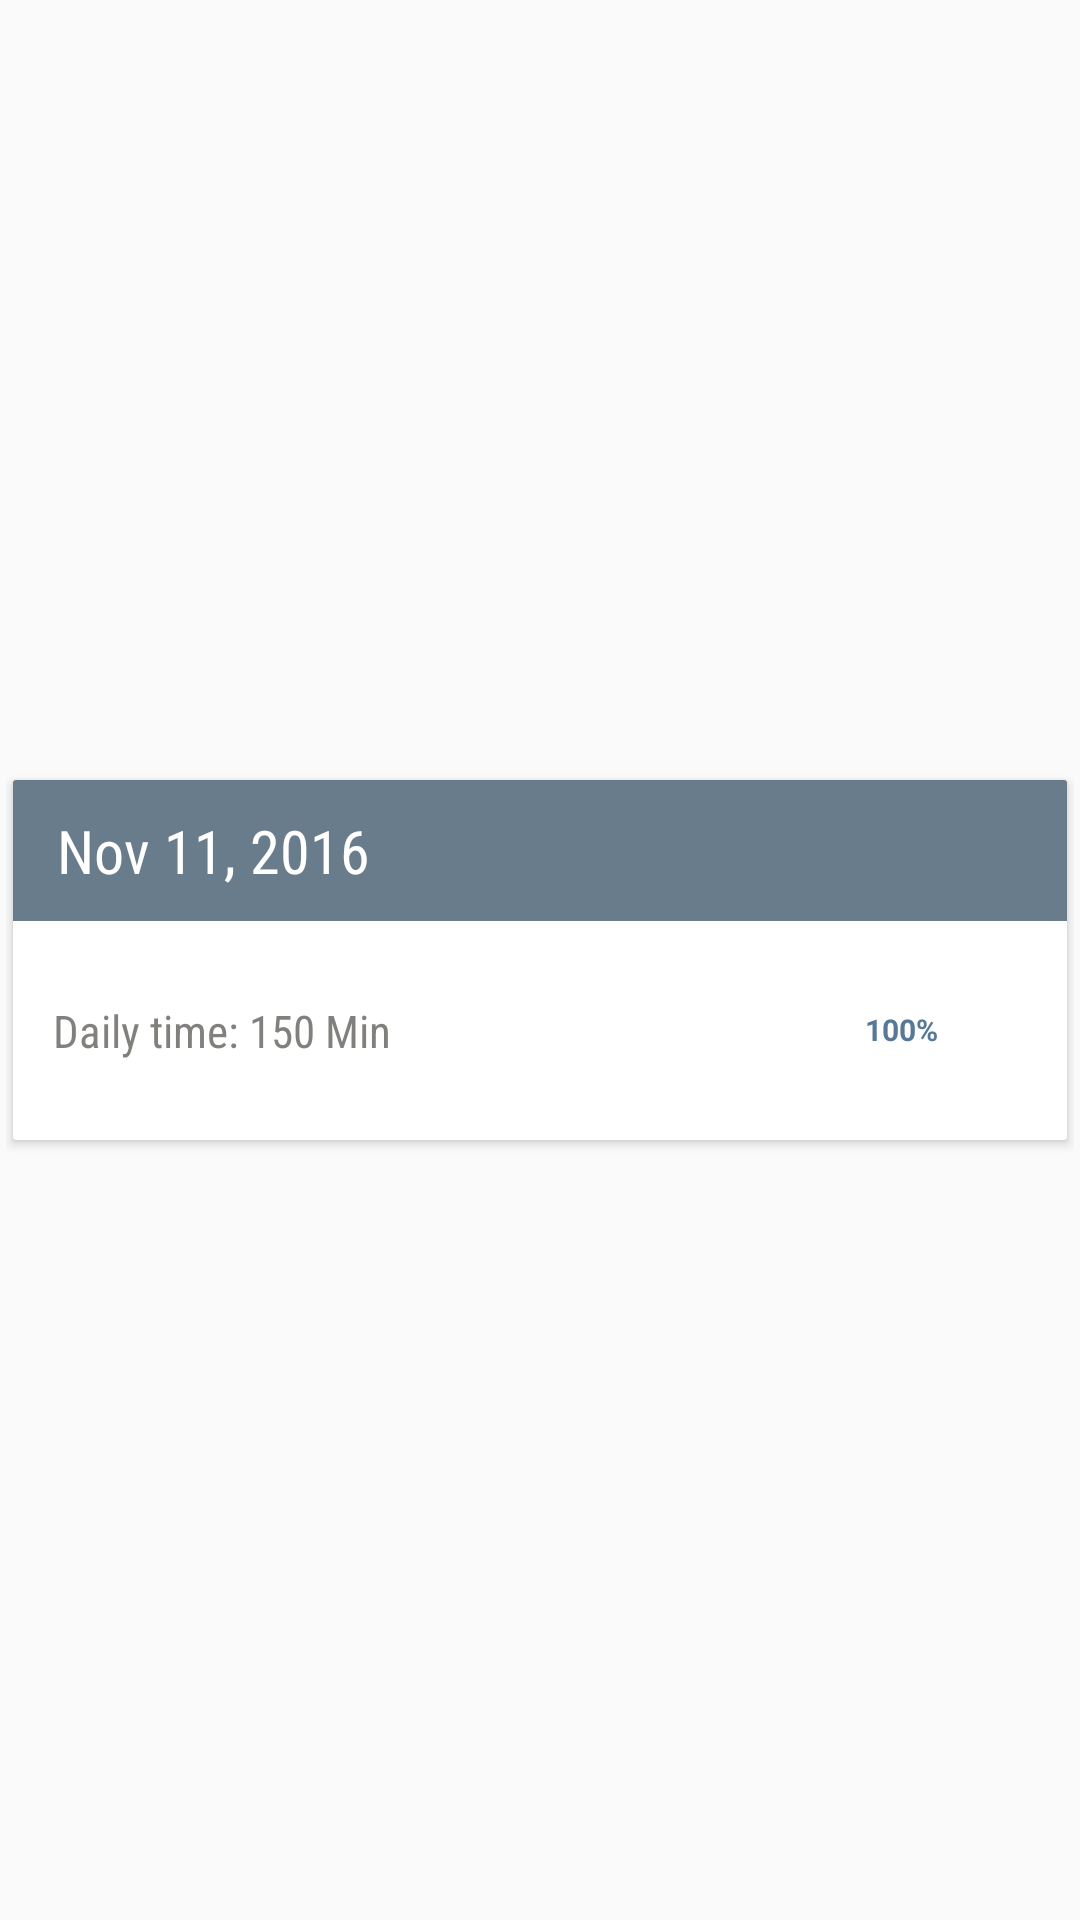

Here is an Android app screen rendered from its layout file. Give the layout XML and the strings, colors and styles it references.
<!-- AndroidManifest.xml: application theme AppTheme -->
<!-- res/layout/card_row.xml -->
<?xml version="1.0" encoding="utf-8"?>
<LinearLayout xmlns:android="http://schemas.android.com/apk/res/android"
              xmlns:card_view="http://schemas.android.com/apk/res-auto"
              android:layout_width="match_parent"
              android:layout_height="wrap_content"
              android:gravity="center_vertical"
              android:orientation="horizontal"
              android:padding="2dp">

    <android.support.v7.widget.CardView
        android:id="@+id/cv"
        android:layout_width="match_parent"
        android:layout_height="wrap_content"
        card_view:cardCornerRadius="1dp"
        card_view:cardElevation="2dp"
        card_view:cardUseCompatPadding="true">

        <LinearLayout
            android:layout_width="match_parent"
            android:layout_height="120dp"
            android:orientation="vertical">

            <TextView
                android:id="@+id/dateText"
                android:layout_width="match_parent"
                android:layout_height="wrap_content"
                android:background="@color/cards"
                android:fontFamily="sans-serif-condensed"
                android:padding="10dp"
                android:text=" Nov 11, 2016"
                android:textAppearance="?android:attr/textAppearanceLarge"
                android:textColor="@color/cardview_light_background"
                android:textSize="20sp"/>

            <LinearLayout
                android:layout_width="match_parent"
                android:layout_height="match_parent"
                android:orientation="horizontal">

                <TextView
                    android:id="@+id/cardTotalTime"
                    android:layout_width="wrap_content"
                    android:layout_height="wrap_content"
                    android:layout_below="@+id/date"
                    android:layout_gravity="center"
                    android:layout_marginLeft="10dp"
                    android:layout_weight="1"
                    android:drawableLeft="@drawable/time"
                    android:fontFamily="sans-serif-condensed"
                    android:text=" Daily time: 150 Min"
                    android:textAppearance="@style/TextAppearance.AppCompat.Display1"
                    android:textColor="@color/Titles"
                    android:textSize="15sp"/>

                <RelativeLayout
                    android:layout_width="50dp"
                    android:layout_height="50dp"
                    android:layout_gravity="center"
                    android:layout_marginRight="30dp">

                    <ProgressBar
                        android:id="@+id/cardProgress"
                        style="?android:attr/progressBarStyleHorizontal"
                        android:layout_width="90dp"
                        android:layout_height="90dp"
                        android:layout_alignParentBottom="true"
                        android:layout_centerHorizontal="true"
                        android:layout_weight="1"
                        android:background="@drawable/circle_shape"
                        android:max="100"
                        android:progressDrawable="@drawable/circle_progress"/>

                    <TextView
                        android:id="@+id/prating"
                        android:layout_width="wrap_content"
                        android:layout_height="wrap_content"
                        android:layout_centerHorizontal="true"
                        android:layout_centerInParent="true"
                        android:text="100%"
                        android:textColor="@color/progressColor"
                        android:textSize="10sp"
                        android:textStyle="bold"/>
                </RelativeLayout>

            </LinearLayout>

        </LinearLayout>
    </android.support.v7.widget.CardView>
</LinearLayout>
<!-- resources referenced by this layout -->
<resources>
  <color name="Titles">#aa43413b</color>
  <color name="cards">#697C8C</color>
  <color name="progressColor">#567997</color>
  <!-- drawable circle_progress (drawable) -->
  <?xml version="1.0" encoding="utf-8"?>
  <rotate xmlns:android="http://schemas.android.com/apk/res/android"
          android:fromDegrees="270"
          android:toDegrees="270">
      <shape
          android:innerRadiusRatio="2.5"
          android:shape="ring"
          android:thickness="3dp"
          android:useLevel="true">
  
          <gradient
              android:angle="0"
              android:endColor="@color/progressColor"
              android:startColor="@color/progressColor"
              android:type="sweep"
              android:useLevel="false" />
      </shape>
  </rotate>
  <style name="AppTheme" parent="Theme.AppCompat.Light.NoActionBar">
          
          <item name="colorPrimary">@color/colorPrimary</item>
          <item name="colorPrimaryDark">@color/colorPrimaryDark</item>
          <item name="colorAccent">@color/colorAccent</item>
          <item name="android:textColorHint">@color/hintColor</item>
      </style>
  <color name="colorPrimary">#f8f8f8</color>
  <color name="colorPrimaryDark">#3c5469</color>
  <color name="colorAccent">#355c7d</color>
  <color name="hintColor">#efefef</color>
</resources>
